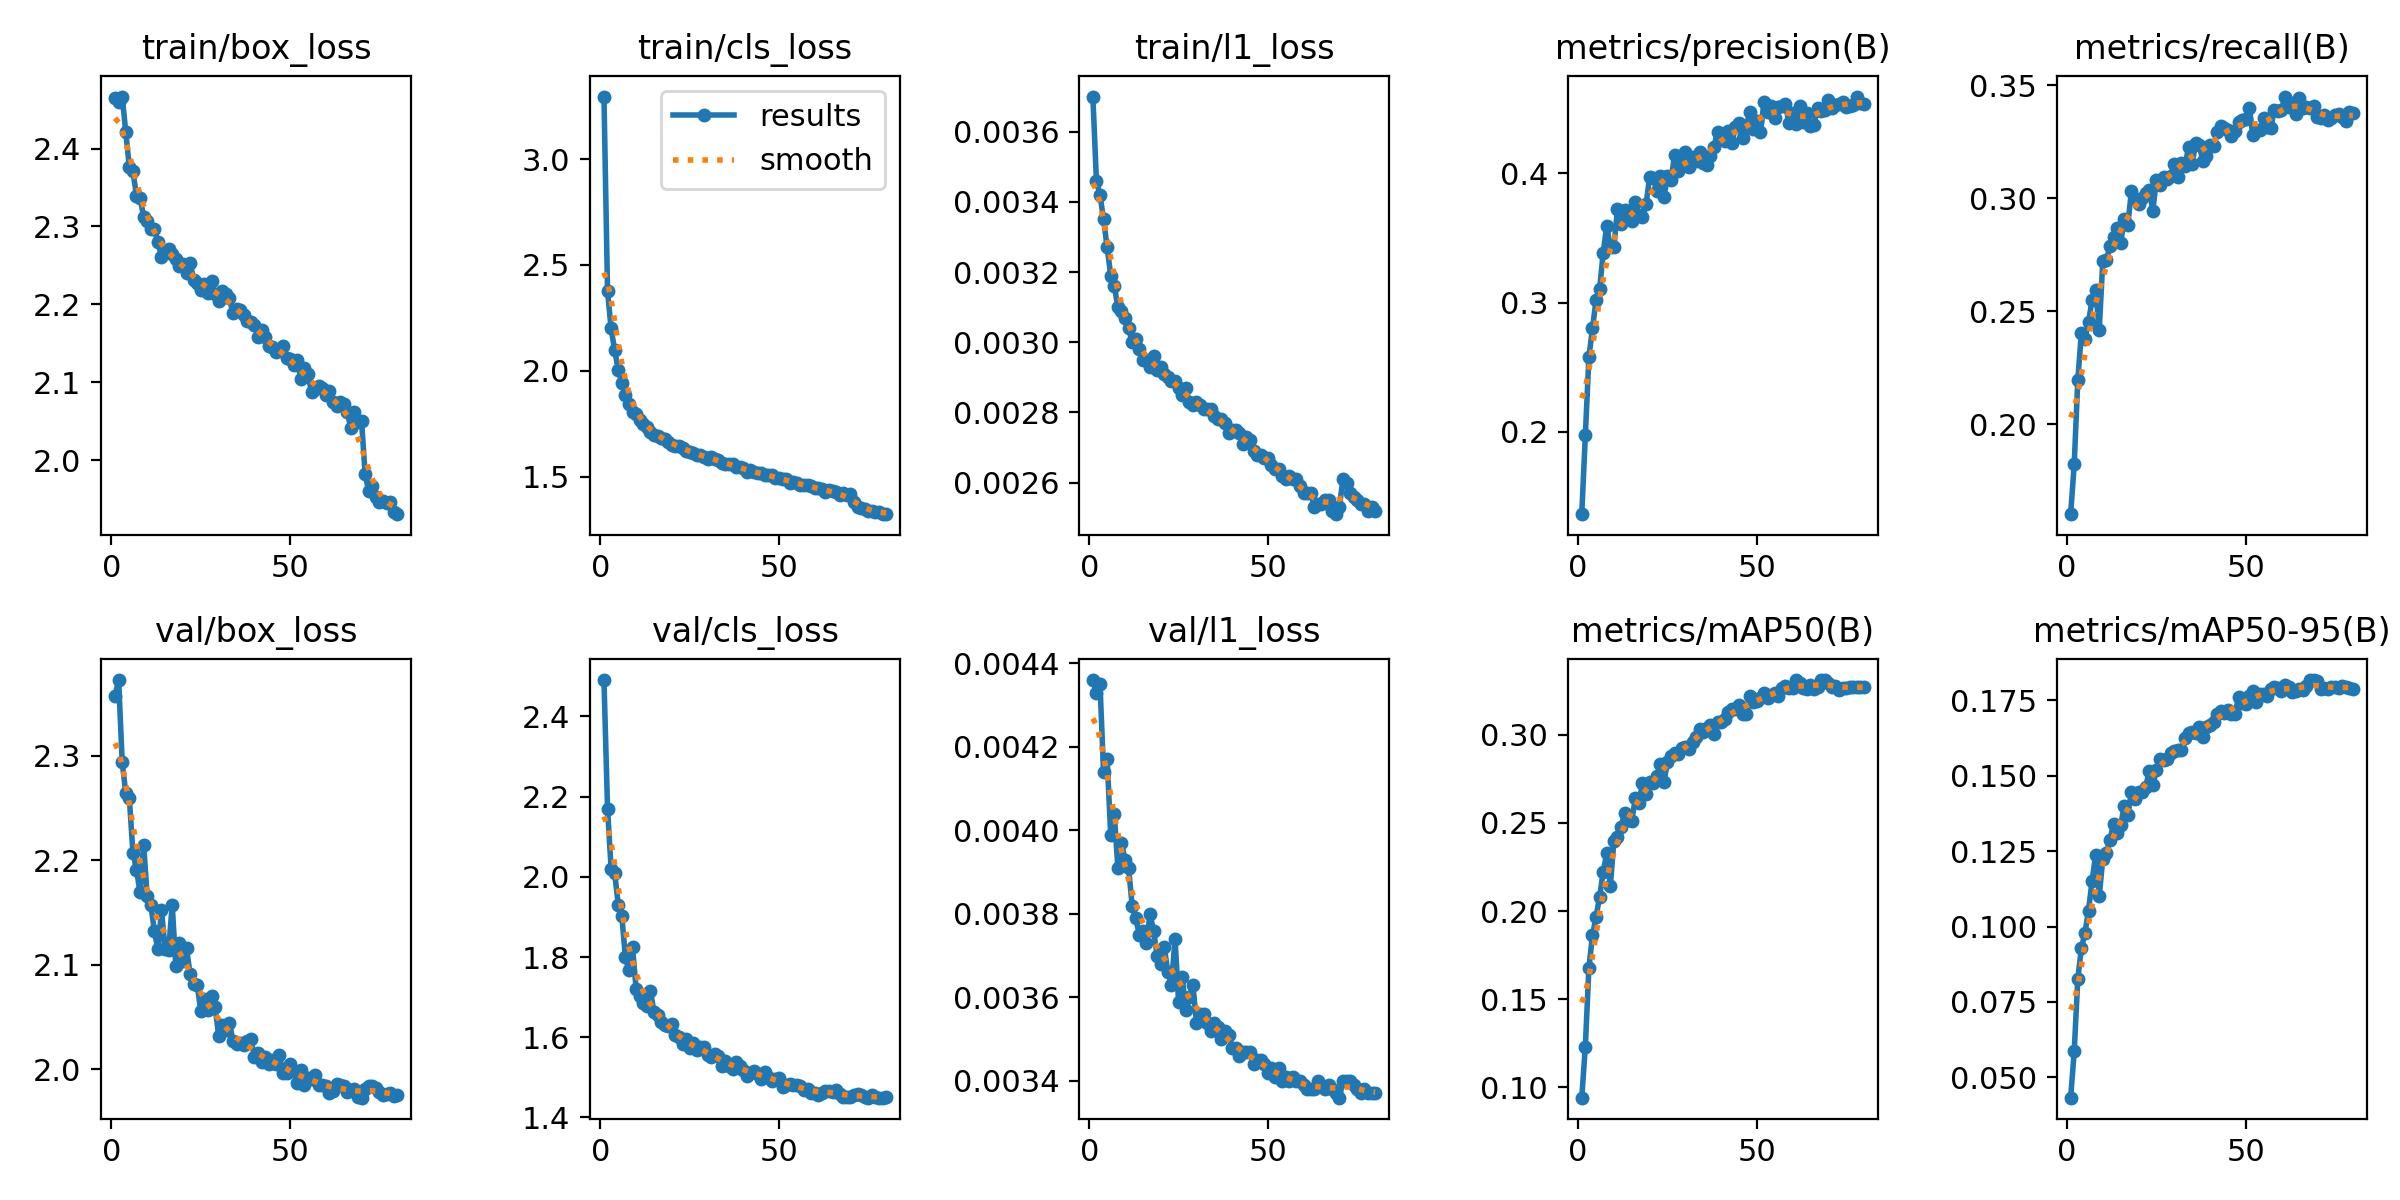

The file beside this chart, header and first rows:
epoch, time, train/box_loss, train/cls_loss, train/l1_loss, metrics/precision(B), metrics/recall(B), metrics/mAP50(B), metrics/mAP50-95(B), val/box_loss, val/cls_loss, val/l1_loss, lr/pg0, lr/pg1, lr/pg2
1, 203.6, 2.465, 3.296, 0.0037, 0.1364, 0.1603, 0.09423, 0.04327, 2.358, 2.49, 0.00436, 0.00665, 0.00665, 0.0734
2, 374.8, 2.459, 2.376, 0.00346, 0.1973, 0.1824, 0.1231, 0.05867, 2.373, 2.17, 0.00433, 0.01315, 0.01315, 0.04657
3, 544.6, 2.467, 2.2, 0.00342, 0.2578, 0.2196, 0.1678, 0.08268, 2.294, 2.02, 0.00435, 0.01949, 0.01949, 0.01957
4, 713.7, 2.421, 2.096, 0.00335, 0.28, 0.2404, 0.1862, 0.09278, 2.264, 2.01, 0.00414, 0.01926, 0.01926, 0.01926
5, 882.2, 2.376, 2.005, 0.00327, 0.3017, 0.2376, 0.1967, 0.09791, 2.26, 1.93, 0.00417, 0.01901, 0.01901, 0.01901
6, 1051, 2.371, 1.944, 0.00319, 0.3105, 0.2451, 0.2081, 0.1053, 2.207, 1.902, 0.00399, 0.01876, 0.01876, 0.01876
7, 1217, 2.339, 1.886, 0.00316, 0.3385, 0.2551, 0.2221, 0.1151, 2.191, 1.799, 0.00404, 0.01852, 0.01852, 0.01852
8, 1382, 2.336, 1.841, 0.0031, 0.3593, 0.2594, 0.2329, 0.1238, 2.169, 1.767, 0.00391, 0.01827, 0.01827, 0.01827
9, 1545, 2.313, 1.806, 0.00309, 0.3427, 0.2418, 0.2143, 0.1101, 2.215, 1.824, 0.00397, 0.01802, 0.01802, 0.01802
10, 1712, 2.307, 1.797, 0.00307, 0.3428, 0.2723, 0.2398, 0.1225, 2.166, 1.72, 0.00393, 0.01777, 0.01777, 0.01777
11, 1877, 2.297, 1.768, 0.00304, 0.3722, 0.2725, 0.242, 0.1243, 2.158, 1.704, 0.00391, 0.01752, 0.01752, 0.01752
12, 2043, 2.297, 1.747, 0.003, 0.3606, 0.2788, 0.2474, 0.1287, 2.132, 1.685, 0.00382, 0.01728, 0.01728, 0.01728
13, 2208, 2.28, 1.733, 0.00301, 0.3712, 0.2827, 0.2557, 0.1341, 2.115, 1.679, 0.00379, 0.01703, 0.01703, 0.01703
14, 2370, 2.261, 1.708, 0.00298, 0.3645, 0.2867, 0.2514, 0.1311, 2.152, 1.716, 0.00375, 0.01678, 0.01678, 0.01678
15, 2533, 2.266, 1.696, 0.00295, 0.3631, 0.2802, 0.2511, 0.1335, 2.115, 1.662, 0.00376, 0.01654, 0.01654, 0.01654
16, 2695, 2.27, 1.693, 0.00295, 0.3776, 0.2906, 0.2639, 0.1401, 2.114, 1.655, 0.00373, 0.01629, 0.01629, 0.01629
17, 2858, 2.264, 1.684, 0.00293, 0.3678, 0.2881, 0.2613, 0.1369, 2.157, 1.638, 0.0038, 0.01604, 0.01604, 0.01604
18, 3020, 2.258, 1.677, 0.00296, 0.3658, 0.3031, 0.2723, 0.1447, 2.099, 1.63, 0.00376, 0.01579, 0.01579, 0.01579
19, 3181, 2.249, 1.663, 0.00292, 0.3759, 0.2995, 0.2665, 0.1423, 2.121, 1.627, 0.0037, 0.01554, 0.01554, 0.01554
20, 3340, 2.252, 1.651, 0.00293, 0.397, 0.2974, 0.2729, 0.1444, 2.104, 1.634, 0.00368, 0.0153, 0.0153, 0.0153
21, 3499, 2.24, 1.645, 0.00291, 0.3966, 0.3002, 0.2727, 0.1445, 2.116, 1.605, 0.00372, 0.01505, 0.01505, 0.01505
22, 3657, 2.254, 1.646, 0.0029, 0.3862, 0.3021, 0.2766, 0.1464, 2.091, 1.599, 0.00366, 0.0148, 0.0148, 0.0148
23, 3818, 2.232, 1.636, 0.00289, 0.3978, 0.3034, 0.2834, 0.1515, 2.081, 1.583, 0.00363, 0.01456, 0.01456, 0.01456
24, 3979, 2.228, 1.623, 0.00289, 0.3817, 0.2945, 0.2731, 0.1469, 2.08, 1.595, 0.00374, 0.01431, 0.01431, 0.01431
25, 4140, 2.219, 1.614, 0.00287, 0.3976, 0.3081, 0.2845, 0.152, 2.056, 1.572, 0.00359, 0.01406, 0.01406, 0.01406
26, 4301, 2.226, 1.613, 0.00285, 0.3947, 0.3059, 0.2876, 0.1554, 2.067, 1.585, 0.00365, 0.01381, 0.01381, 0.01381
27, 4461, 2.214, 1.603, 0.00287, 0.4143, 0.3093, 0.2893, 0.1552, 2.057, 1.569, 0.00357, 0.01357, 0.01357, 0.01357
28, 4622, 2.23, 1.603, 0.00283, 0.4016, 0.3085, 0.2889, 0.1557, 2.07, 1.575, 0.0036, 0.01332, 0.01332, 0.01332
29, 4783, 2.213, 1.594, 0.00282, 0.4057, 0.3098, 0.2922, 0.1575, 2.06, 1.575, 0.00363, 0.01307, 0.01307, 0.01307
30, 4944, 2.204, 1.584, 0.00283, 0.4167, 0.3152, 0.2932, 0.158, 2.032, 1.557, 0.00354, 0.01282, 0.01282, 0.01282
31, 5106, 2.217, 1.593, 0.00282, 0.405, 0.3094, 0.2918, 0.1584, 2.042, 1.55, 0.00356, 0.01257, 0.01257, 0.01257
32, 5268, 2.214, 1.581, 0.00281, 0.4127, 0.3154, 0.2956, 0.1584, 2.038, 1.557, 0.00356, 0.01233, 0.01233, 0.01233
33, 5430, 2.208, 1.58, 0.00281, 0.4095, 0.3141, 0.2987, 0.1625, 2.044, 1.553, 0.00354, 0.01208, 0.01208, 0.01208
34, 5591, 2.188, 1.565, 0.00281, 0.4167, 0.3227, 0.3032, 0.1643, 2.027, 1.529, 0.00352, 0.01183, 0.01183, 0.01183
35, 5754, 2.194, 1.558, 0.00279, 0.4078, 0.3153, 0.3016, 0.1646, 2.024, 1.54, 0.00354, 0.01158, 0.01158, 0.01158
36, 5916, 2.193, 1.562, 0.00278, 0.4062, 0.3243, 0.3039, 0.1641, 2.025, 1.527, 0.00353, 0.01134, 0.01134, 0.01134
37, 6075, 2.186, 1.558, 0.00278, 0.4135, 0.3236, 0.3054, 0.1661, 2.023, 1.522, 0.0035, 0.01109, 0.01109, 0.01109
38, 6235, 2.179, 1.546, 0.00277, 0.4203, 0.3164, 0.3004, 0.163, 2.027, 1.539, 0.00352, 0.01084, 0.01084, 0.01084
39, 6394, 2.178, 1.543, 0.00274, 0.4322, 0.3184, 0.3073, 0.1661, 2.029, 1.529, 0.00351, 0.0106, 0.0106, 0.0106
40, 6553, 2.174, 1.538, 0.00275, 0.4286, 0.3237, 0.3071, 0.1667, 2.012, 1.518, 0.00348, 0.01035, 0.01035, 0.01035
41, 6710, 2.159, 1.523, 0.00275, 0.4251, 0.3232, 0.309, 0.1679, 2.015, 1.503, 0.00348, 0.0101, 0.0101, 0.0101
42, 6867, 2.167, 1.529, 0.00274, 0.4327, 0.3293, 0.3126, 0.1703, 2.007, 1.512, 0.00346, 0.009853, 0.009853, 0.009853
43, 7024, 2.158, 1.519, 0.00271, 0.423, 0.3317, 0.3144, 0.1713, 2.012, 1.515, 0.00347, 0.009605, 0.009605, 0.009605
44, 7180, 2.147, 1.516, 0.00273, 0.4359, 0.3312, 0.3144, 0.1708, 2.005, 1.508, 0.00347, 0.009357, 0.009357, 0.009357
45, 7335, 2.145, 1.519, 0.00272, 0.4389, 0.3301, 0.3165, 0.1718, 2.009, 1.496, 0.00347, 0.00911, 0.00911, 0.00911
46, 7493, 2.138, 1.508, 0.00269, 0.427, 0.3276, 0.3117, 0.1706, 2.005, 1.514, 0.00344, 0.008863, 0.008863, 0.008863
47, 7650, 2.141, 1.505, 0.00268, 0.4353, 0.3297, 0.3114, 0.1705, 2.013, 1.502, 0.00345, 0.008615, 0.008615, 0.008615
48, 7806, 2.146, 1.507, 0.00268, 0.4474, 0.3336, 0.3216, 0.176, 1.996, 1.491, 0.00345, 0.008367, 0.008367, 0.008367
49, 7961, 2.132, 1.493, 0.00267, 0.434, 0.3348, 0.3186, 0.174, 1.997, 1.497, 0.00344, 0.00812, 0.00812, 0.00812
50, 8119, 2.13, 1.492, 0.00267, 0.4403, 0.3348, 0.319, 0.1737, 2.005, 1.497, 0.00342, 0.007872, 0.007872, 0.007872
51, 8275, 2.122, 1.489, 0.00265, 0.4315, 0.34, 0.3205, 0.1763, 1.998, 1.475, 0.00343, 0.007625, 0.007625, 0.007625
52, 8430, 2.128, 1.488, 0.00264, 0.4546, 0.3277, 0.3236, 0.1782, 1.987, 1.481, 0.00341, 0.007378, 0.007378, 0.007378
53, 8588, 2.104, 1.47, 0.00264, 0.4472, 0.3299, 0.3205, 0.1743, 1.999, 1.483, 0.00343, 0.00713, 0.00713, 0.00713
54, 8745, 2.118, 1.475, 0.00262, 0.4521, 0.3301, 0.3222, 0.1772, 1.984, 1.481, 0.0034, 0.006882, 0.006882, 0.006882
55, 8900, 2.11, 1.469, 0.00261, 0.4426, 0.3353, 0.3237, 0.1771, 1.991, 1.482, 0.00341, 0.006635, 0.006635, 0.006635
56, 9058, 2.087, 1.46, 0.00262, 0.4507, 0.3314, 0.3221, 0.1764, 1.99, 1.478, 0.0034, 0.006387, 0.006387, 0.006387
57, 9214, 2.091, 1.461, 0.00261, 0.452, 0.331, 0.3261, 0.1788, 1.995, 1.468, 0.00341, 0.00614, 0.00614, 0.00614
58, 9369, 2.095, 1.459, 0.00261, 0.4532, 0.3392, 0.3275, 0.1795, 1.985, 1.471, 0.0034, 0.005893, 0.005893, 0.005893
59, 9526, 2.092, 1.454, 0.00259, 0.4384, 0.3387, 0.3265, 0.1792, 1.985, 1.461, 0.0034, 0.005645, 0.005645, 0.005645
60, 9683, 2.084, 1.445, 0.00257, 0.4465, 0.339, 0.3263, 0.1782, 1.984, 1.46, 0.00339, 0.005398, 0.005398, 0.005398
... 20 more rows
